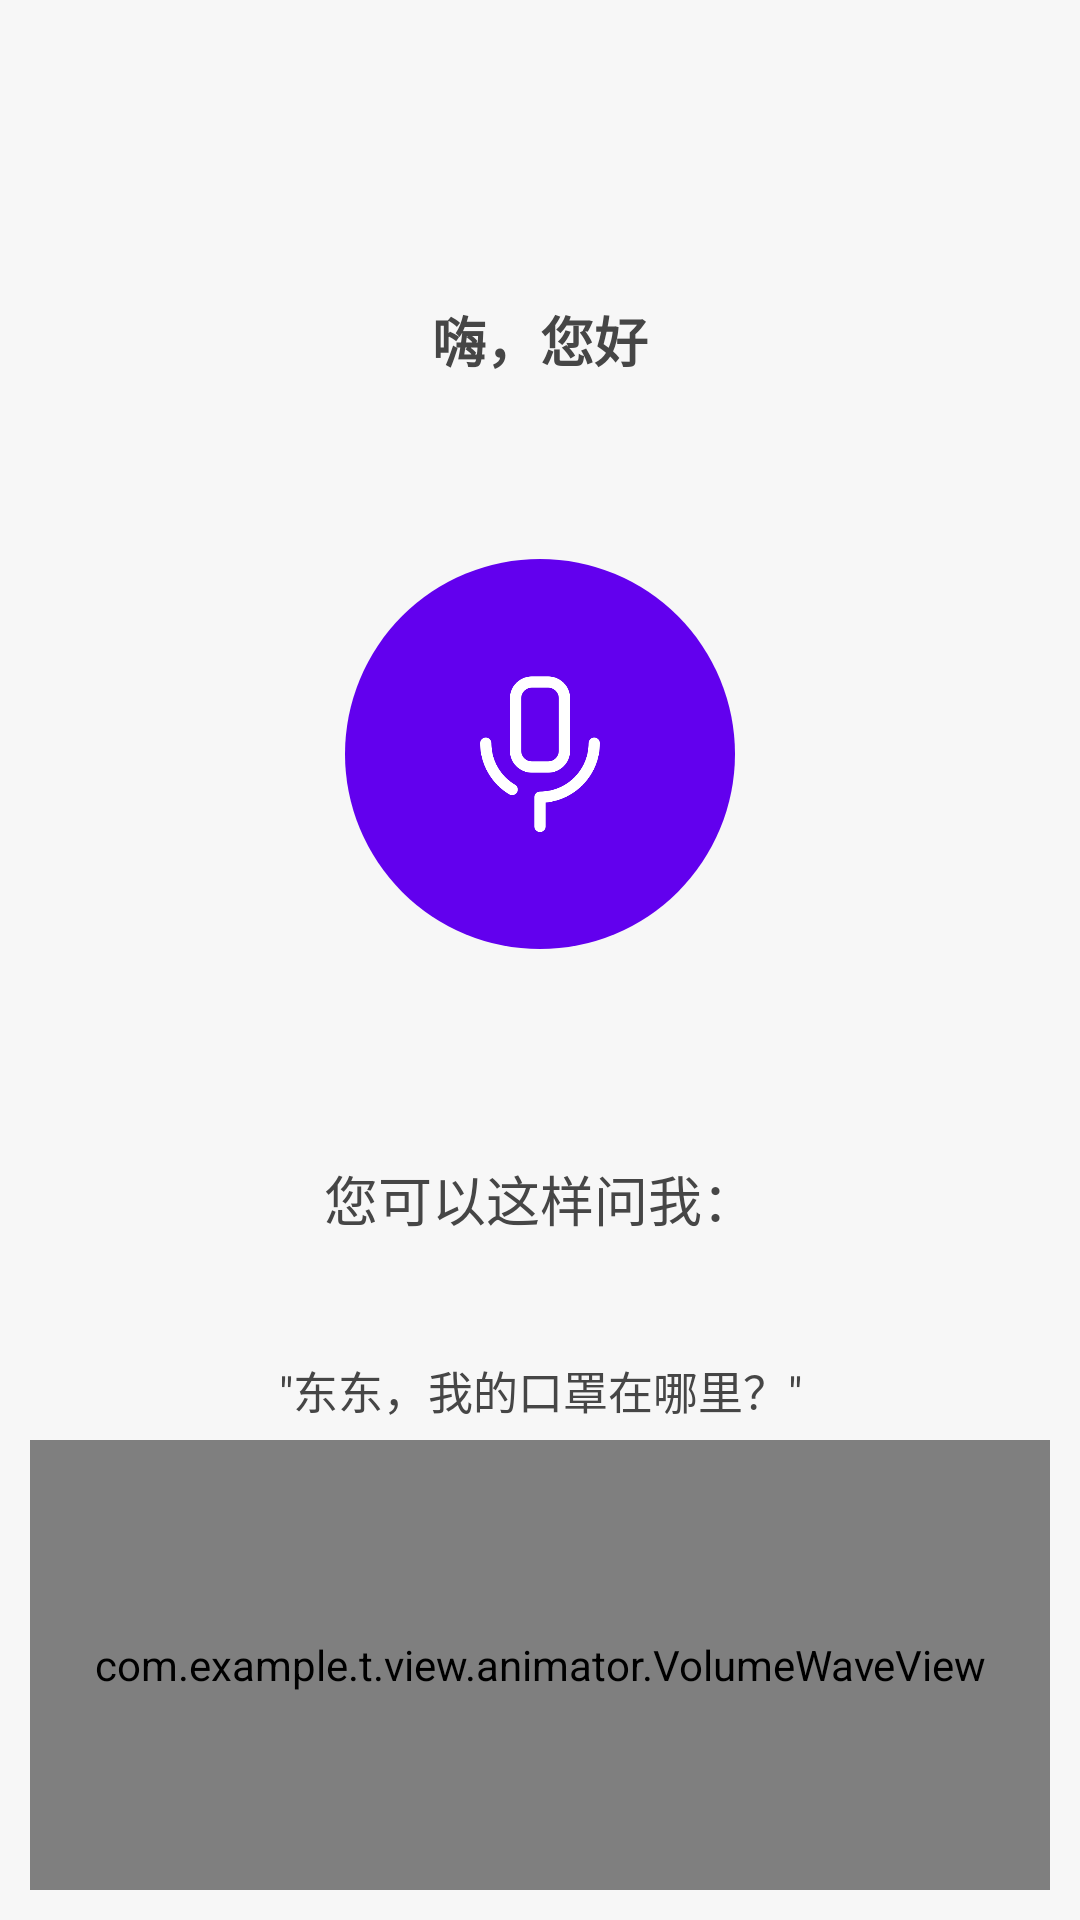

Layout XML and referenced resources for this Android screen:
<!-- AndroidManifest.xml: application theme Theme.T -->
<!-- res/layout/audio_page.xml -->
<?xml version="1.0" encoding="utf-8"?>

<LinearLayout xmlns:android="http://schemas.android.com/apk/res/android"
    android:layout_width="match_parent"
    android:layout_height="match_parent"
    android:background="@color/bg_light_gray"
    android:focusable="true"
    android:focusableInTouchMode="true"
    android:gravity="center_horizontal"
    android:orientation="vertical"
    android:padding="10dip">

    <RelativeLayout
        android:layout_width="match_parent"
        android:layout_height="match_parent"
        android:layout_gravity="center"
        android:orientation="vertical">

        <LinearLayout
            android:layout_width="match_parent"
            android:layout_height="wrap_content"
            android:layout_alignParentTop="true"
            android:layout_marginTop="50dp"
            android:orientation="vertical">

            <TextView
                android:id="@+id/isr_text"
                android:layout_width="wrap_content"
                android:layout_height="wrap_content"
                android:layout_gravity="center_horizontal"
                android:layout_marginStart="30dp"
                android:layout_marginTop="40dp"
                android:layout_marginEnd="30dp"
                android:lineSpacingMultiplier="1.3"
                android:text="嗨，您好"
                android:textColor="@color/font_gray"
                android:textSize="@dimen/font_size_small"
                android:textStyle="bold" />

            <LinearLayout
                android:id="@+id/isr_recognize"
                android:layout_width="130dp"
                android:layout_height="130dp"
                android:layout_gravity="center"
                android:layout_marginTop="60dp"
                android:background="@drawable/btn_selector_round"
                android:gravity="center">

                <View
                    android:layout_width="60dp"
                    android:layout_height="60dp"
                    android:background="@drawable/audio" />
            </LinearLayout>

            <TextView
                android:layout_width="wrap_content"
                android:layout_height="wrap_content"
                android:layout_gravity="center_horizontal"
                android:layout_marginTop="70dp"
                android:text="@string/asr_hint_title"
                android:textColor="@color/font_gray"
                android:textSize="@dimen/font_size_small" />

            <TextView
                android:layout_width="wrap_content"
                android:layout_height="wrap_content"
                android:layout_gravity="center_horizontal"
                android:layout_marginTop="40dp"
                android:gravity="center"
                android:lineSpacingMultiplier="1.7"
                android:text="@string/asr_hint"
                android:textColor="@color/font_gray"
                android:textSize="@dimen/font_size_x_small" />

        </LinearLayout>


        <com.example.t.view.animator.VolumeWaveView
            android:id="@+id/volume_wave"
            android:layout_width="match_parent"
            android:layout_height="150dp"
            android:layout_alignParentBottom="true"
            android:layout_gravity="bottom"
            android:layout_marginBottom="0dp" />

    </RelativeLayout>

</LinearLayout>
<!-- resources referenced by this layout -->
<resources>
  <color name="bg_light_gray">#FFF7F7F7</color>
  <color name="font_gray">#FF464646</color>
  <dimen name="font_size_small">18sp</dimen>
  <dimen name="font_size_x_small">15sp</dimen>
  <!-- drawable audio: png bitmap (drawable-v24, 14303 bytes) -->
  <!-- drawable btn_selector_round (drawable) -->
  <?xml version="1.0" encoding="utf-8"?>
  <selector xmlns:android="http://schemas.android.com/apk/res/android">
  
      
      <item android:drawable="@drawable/btn_normal_round" android:state_pressed="false"/>
  
      
      <item android:drawable="@drawable/btn_pressed_round" android:state_pressed="true"/>
  
  </selector>
  <string name="asr_hint">\"东东，我的口罩在哪里？\"\n\"请把我的钥匙放在客厅的桌子上\"\n\"我想要新增一个物品\"\n......</string>
  <string name="asr_hint_title">您可以这样问我：</string>
  <style name="Theme.T" parent="Theme.MaterialComponents.DayNight.NoActionBar.Bridge">
          
          <item name="colorPrimary">@color/purple_500</item>
          <item name="colorPrimaryVariant">@color/purple_700</item>
          <item name="colorAccent">@color/purple_700</item>
          <item name="colorOnPrimary">@color/white</item>
          
          <item name="colorSecondary">@color/teal_200</item>
          <item name="colorSecondaryVariant">@color/teal_700</item>
          <item name="colorOnSecondary">@color/black</item>
          
          <item name="android:statusBarColor" tools:targetApi="l">?attr/colorPrimaryVariant</item>
          
      </style>
  <!-- drawable btn_normal_round (drawable) -->
  <?xml version="1.0" encoding="utf-8"?>
  <shape
      xmlns:android="http://schemas.android.com/apk/res/android"
      android:shape="oval">
  
      
      <solid android:color="?attr/colorPrimary"/>
  
  </shape>
  <!-- drawable btn_pressed_round (drawable) -->
  <?xml version="1.0" encoding="utf-8"?>
  <shape
      xmlns:android="http://schemas.android.com/apk/res/android"
      android:shape="oval">
  
      
      <solid android:color="?attr/colorAccent"/>
  
  </shape>
  <color name="purple_500">#FF6200EE</color>
  <color name="purple_700">#FF3700B3</color>
  <color name="white">#FFFFFFFF</color>
  <color name="teal_200">#FF03DAC5</color>
  <color name="teal_700">#FF018786</color>
  <color name="black">#FF000000</color>
</resources>
